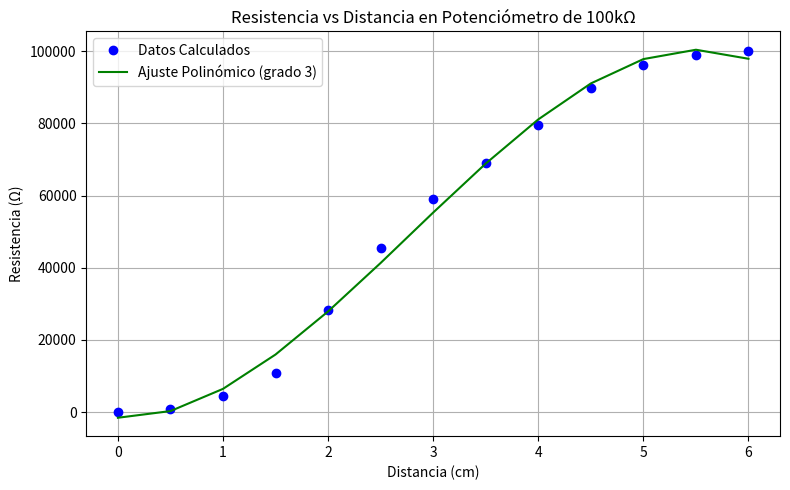

Generate this figure with matplotlib:
import numpy as np
import matplotlib.pyplot as plt
import csv

# Datos originales
distancias = np.array([0, 0.5, 1, 1.5, 2, 2.5, 3, 3.5, 4, 4.5, 5, 5.5, 6])  # en cm
voltajes = np.array([0.0, 0.044, 0.225, 0.538, 1.408, 2.278, 2.947, 3.456, 3.978, 4.492, 4.814, 4.951, 5.0])  # en V

# Constantes
Vin = 5.0  # Voltaje de entrada
R_total = 100000  # Ohms

# Calcular resistencia en base al voltaje
resistencias = R_total * voltajes / Vin  # R = R_total * (Vout / Vin)

# Ajuste de curva: regresión polinómica (grado 3)
grado = 3
coeficientes = np.polyfit(distancias, resistencias, grado)
polinomio = np.poly1d(coeficientes)
resistencias_calculadas = polinomio(distancias)

# Guardar tabla en CSV
with open("tabla_resistencias.csv", mode="w", newline="") as archivo_csv:
    escritor = csv.writer(archivo_csv)
    escritor.writerow(["Distancia (cm)", "Resistencia (Ohmios)"])
    for d, r in zip(distancias, resistencias):
        escritor.writerow([d, round(r, 2)])

# Crear gráfica
plt.figure(figsize=(8, 5))
plt.plot(distancias, resistencias, 'o', label="Datos Calculados", color='blue')
plt.plot(distancias, resistencias_calculadas, '-', label=f"Ajuste Polinómico (grado {grado})", color='green')
plt.title("Resistencia vs Distancia en Potenciómetro de 100kΩ")
plt.xlabel("Distancia (cm)")
plt.ylabel("Resistencia (Ω)")
plt.legend()
plt.grid(True)
plt.tight_layout()
plt.savefig("grafica_resistencia_vs_distancia.png")
plt.show()
